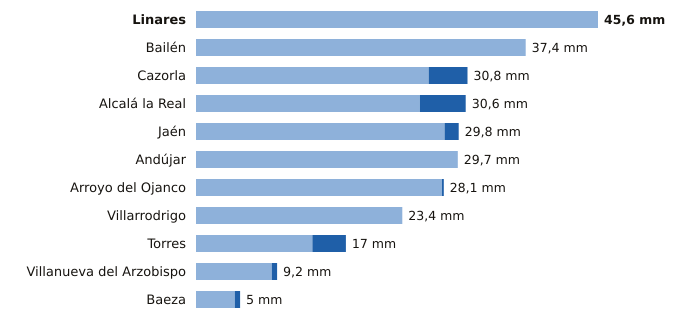

Source data for this figure (header and first rows):
estacion, provincia, indicativo, mm_6_dias_anteriores, mm_hoy, mm_7_dias, horas_de_hoy
Linares, Jaén, 5279X, 45.6, 0.0, 45.6, 8
Bailén, Jaén, 5281X, 37.4, 0.0, 37.4, 8
Cazorla, Jaén, 5038Y, 26.4, 4.4, 30.8, 9
Alcalá la Real, Jaén, 5406X, 25.4, 5.2, 30.6, 9
Jaén, Jaén, 5270B, 28.2, 1.6, 29.8, 9
Andújar, Jaén, 5298X, 29.7, 0.0, 29.7, 9
Arroyo del Ojanco, Jaén, 5181D, 27.9, 0.2, 28.1, 9
Villarrodrigo, Jaén, 5192, 23.4, 0.0, 23.4, 9
Torres, Jaén, 5165X, 13.2, 3.8, 17.0, 8
Villanueva del Arzobispo, Jaén, 5210X, 8.6, 0.6, 9.2, 8
Baeza, Jaén, 5164B, 4.4, 0.6, 5.0, 9
